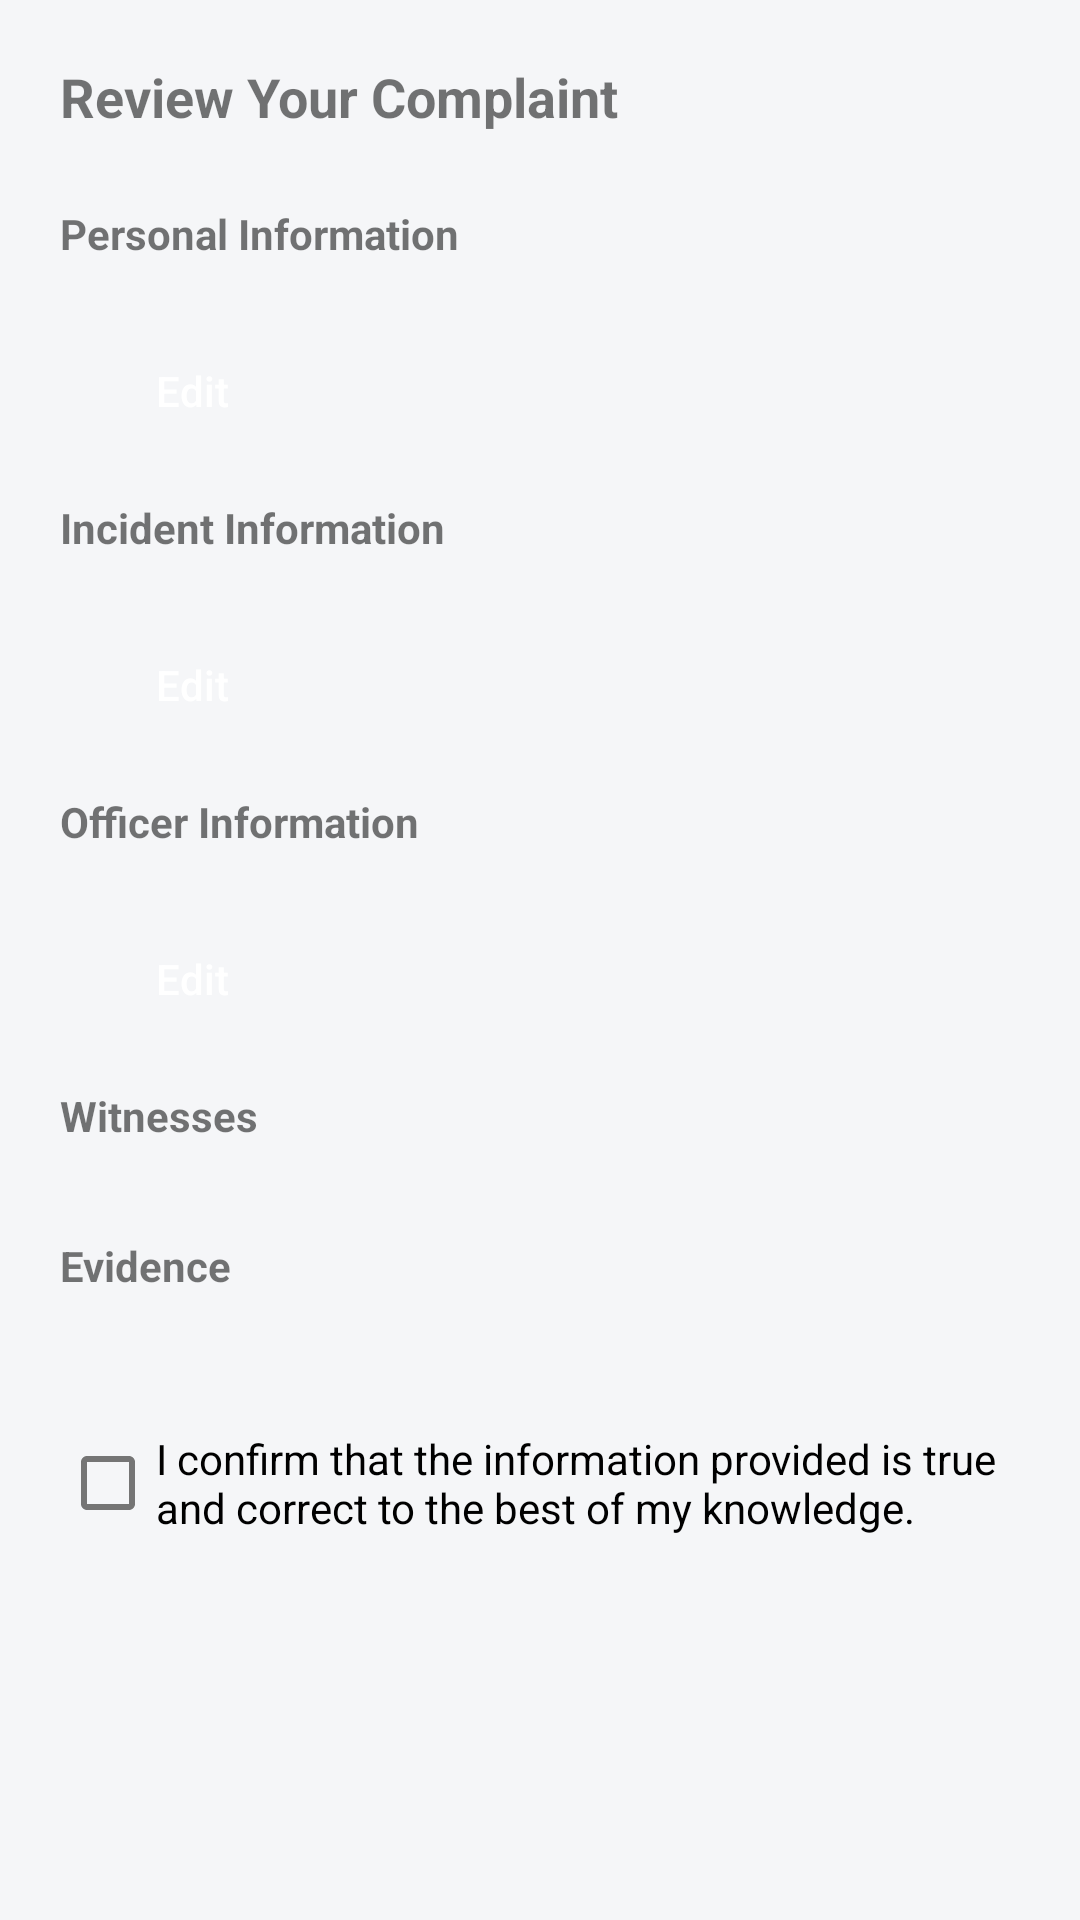

This screen was rendered from an Android layout file. Write that file and the resources it references.
<!-- AndroidManifest.xml: application theme Theme.PcaLesotho -->
<!-- res/layout/fragment_step_review.xml -->
<?xml version="1.0" encoding="utf-8"?>
<ScrollView xmlns:android="http://schemas.android.com/apk/res/android"
    android:layout_width="match_parent" android:layout_height="match_parent">
<LinearLayout android:layout_width="match_parent" android:layout_height="wrap_content"
    android:orientation="vertical" android:padding="20dp">

    <TextView android:layout_width="wrap_content" android:layout_height="wrap_content"
        android:text="@string/form_review_your_complaint" android:textSize="18sp" android:textStyle="bold" android:layout_marginBottom="12dp" />

    <TextView android:layout_width="match_parent" android:layout_height="wrap_content" android:text="@string/form_personal_information" android:textStyle="bold" android:layout_marginTop="12dp" />
    <TextView android:id="@+id/summaryPersonal" android:layout_width="match_parent" android:layout_height="wrap_content" />
    <Button android:id="@+id/btnEditPersonal" style="?android:attr/borderlessButtonStyle" android:layout_width="wrap_content" android:layout_height="wrap_content" android:text="@string/form_edit" />

    <TextView android:layout_width="match_parent" android:layout_height="wrap_content" android:text="@string/form_incident_information" android:textStyle="bold" android:layout_marginTop="12dp" />
    <TextView android:id="@+id/summaryIncident" android:layout_width="match_parent" android:layout_height="wrap_content" />
    <Button android:id="@+id/btnEditIncident" style="?android:attr/borderlessButtonStyle" android:layout_width="wrap_content" android:layout_height="wrap_content" android:text="@string/form_edit" />

    <TextView android:layout_width="match_parent" android:layout_height="wrap_content" android:text="@string/form_officer_information" android:textStyle="bold" android:layout_marginTop="12dp" />
    <TextView android:id="@+id/summaryOfficer" android:layout_width="match_parent" android:layout_height="wrap_content" />
    <Button android:id="@+id/btnEditOfficer" style="?android:attr/borderlessButtonStyle" android:layout_width="wrap_content" android:layout_height="wrap_content" android:text="@string/form_edit" />

    <TextView android:layout_width="match_parent" android:layout_height="wrap_content" android:text="@string/form_witnesses" android:textStyle="bold" android:layout_marginTop="12dp" />
    <TextView android:id="@+id/summaryWitnesses" android:layout_width="match_parent" android:layout_height="wrap_content" />

    <TextView android:layout_width="match_parent" android:layout_height="wrap_content" android:text="@string/form_evidence" android:textStyle="bold" android:layout_marginTop="12dp" />
    <TextView android:id="@+id/summaryEvidence" android:layout_width="match_parent" android:layout_height="wrap_content" />

    <CheckBox android:id="@+id/checkboxDeclaration" android:layout_width="match_parent" android:layout_height="wrap_content"
        android:text="@string/form_declaration" android:layout_marginTop="20dp" />

</LinearLayout>
</ScrollView>
<!-- resources referenced by this layout -->
<resources>
  <string name="form_declaration">I confirm that the information provided is true and correct to the best of my knowledge.</string>
  <string name="form_edit">Edit</string>
  <string name="form_evidence">Evidence</string>
  <string name="form_incident_information">Incident Information</string>
  <string name="form_officer_information">Officer Information</string>
  <string name="form_personal_information">Personal Information</string>
  <string name="form_review_your_complaint">Review Your Complaint</string>
  <string name="form_witnesses">Witnesses</string>
  <style name="Theme.PcaLesotho" parent="Theme.MaterialComponents.DayNight.NoActionBar">
          <item name="colorPrimary">@color/pca_navy</item>
          <item name="colorPrimaryDark">@color/pca_navy_dark</item>
          <item name="colorAccent">@color/pca_gold</item>
          <item name="android:windowBackground">@color/background</item>
          <item name="materialButtonStyle">@style/Widget.Pca.Button</item>
          <item name="bottomNavigationStyle">@style/Widget.Pca.BottomNavigation</item>
      </style>
  <color name="pca_navy">#0B2545</color>
  <color name="pca_navy_dark">#081A33</color>
  <color name="pca_gold">#C9A227</color>
  <color name="background">#F5F6F8</color>
  <style name="Widget.Pca.Button" parent="Widget.MaterialComponents.Button">
          <item name="backgroundTint">@color/pca_navy</item>
          <item name="cornerRadius">12dp</item>
          <item name="android:minHeight">48dp</item>
          <item name="android:textAllCaps">false</item>
          <item name="android:textColor">@color/white</item>
          <item name="android:insetTop">0dp</item>
          <item name="android:insetBottom">0dp</item>
      </style>
  <style name="Widget.Pca.BottomNavigation" parent="Widget.MaterialComponents.BottomNavigationView">
          <item name="android:background">@color/surface</item>
          <item name="elevation">12dp</item>
          <item name="itemIconTint">@color/pca_navy</item>
          <item name="itemTextColor">@color/pca_navy</item>
          <item name="labelVisibilityMode">labeled</item>
      </style>
  <color name="white">#FFFFFF</color>
  <color name="surface">#FFFFFF</color>
</resources>
